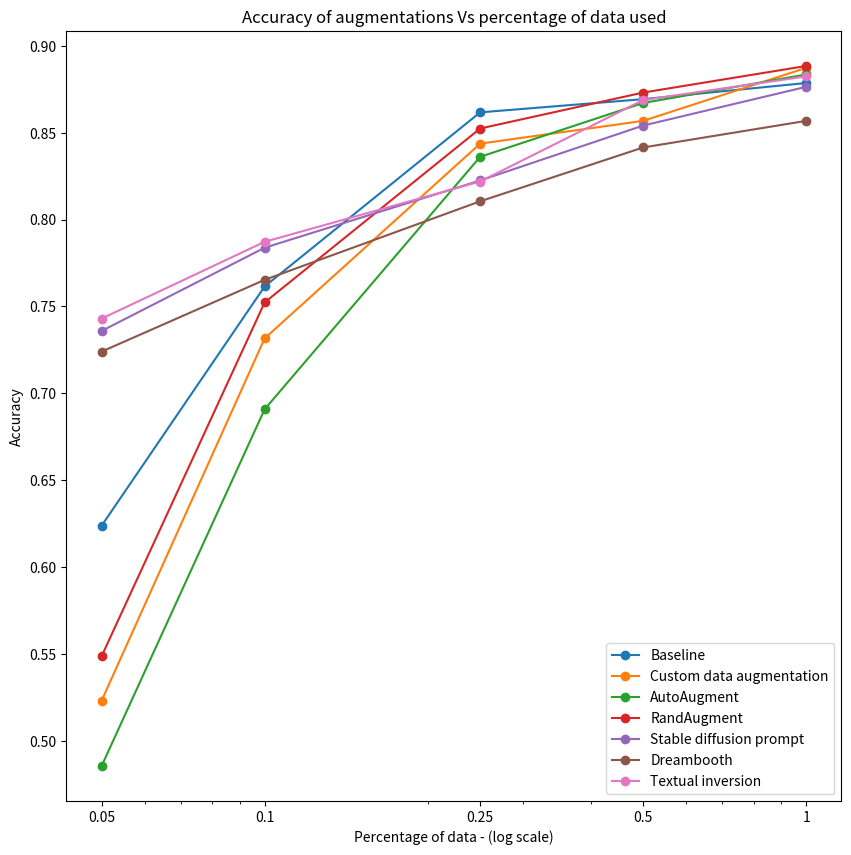

Reproduce this figure in Python. (Note: this script raises an exception after producing the figure.)
# This file contains utilities relating visualization and plotting of the experimental results.

# Import dependencies
import matplotlib.pyplot as plt
from datetime import datetime
from matplotlib.ticker import ScalarFormatter

# Visualization utility to show off the generated images
def plot_images(images, id, technique="inference", verbose=False):
    
    if verbose:
        print(f"Saving image {id} as a plot...")

    plt.figure(figsize=(20, 20))
    for i in range(len(images)):
        ax = plt.subplot(1, len(images), i + 1)
        plt.imshow(images[i])
        plt.axis("off")
    current_time = datetime.now().strftime("%H:%M:%S")
    plt.savefig(f"/zhome/d1/6/191852/MSc-thesis/data/generated_images/{technique}-{id}-{current_time}.png")

# Utility for saving the generated pictures
def save_images(images, id, technique="inference", verbose=False):

    if verbose:
        print(f"Saving image {id}...")

    for i in range(len(images)):
        current_time = datetime.now().strftime("%H:%M:%S")
        images[i].save(f"/zhome/d1/6/191852/MSc-thesis/data/generated_images/{technique}-{id}-{i}-{current_time}.png")

# Utility for plotting the results of the experiment 003
def make_experiment_003_plot(x, dict_y, title, xlabel, ylabel, filename):
    plt.figure(figsize=(10, 10))

    # Plot the data iterating over the dictionary
    for key, y in dict_y.items():
        plt.plot(x, y, label=key,  marker='o')
    plt.title(title)
    plt.xlabel(xlabel)
    plt.ylabel(ylabel)
    plt.xscale('log')
    plt.xticks(x, labels=x)
    plt.legend(dict_y.keys(), loc='lower right')

    # Save and close the plot
    plt.savefig(f"figures/{filename}.pdf")
    plt.close()

# Utility for plotting the results of the experiment 004
def make_experiment_004_plot(x, dict_y, title, xlabel, ylabel, filename, ylim=False):
    plt.figure(figsize=(10, 8))

    # Plot the data iterating over the dictionary
    for key, y in dict_y.items():
        plt.plot(y[1], y[0], label=key,  marker='o')
    plt.title(title)
    plt.xlabel(xlabel)
    plt.ylabel(ylabel)
    plt.xscale('log')
    plt.xticks(x, labels=x)
    if ylim != False: plt.ylim(ylim)
    plt.legend(dict_y.keys(), loc='lower right')

    # Create horizontal lines for the baseline
    plt.axhline(y=0.8786, color='lightgray', linestyle='dotted')
    plt.text(30, 0.8786+0.002, f'100% - Baseline', color='darkgray', fontsize=9)
    plt.axhline(y=0.6238, color='silver', linestyle='dotted')
    plt.text(0.05, 0.6238+0.002, f'5% - Baseline', color='darkgray', fontsize=9)

    # Save and close the plot
    plt.savefig(f"figures/{filename}.pdf")
    plt.close()

# Utility for plotting the results of the experiment 005
def make_experiment_005_plot(x, dict_y, title, xlabel, ylabel, filename):
    fig, ax = plt.subplots(figsize=(8, 6))
    ax.set_xscale('log')
    ax.xaxis.set_major_formatter(ScalarFormatter())

    # Plot the data iterating over the dictionary
    for key, y in dict_y.items():
        plt.plot(x, y, label=key,  marker='o')
    plt.title(title)
    plt.xlabel(xlabel)
    plt.ylabel(ylabel)
    plt.xticks(x)
    plt.legend(dict_y.keys(), loc='lower right')

    # Save and close the plot
    plt.savefig(f"figures/{filename}.pdf")
    plt.close()

# Utility for plotting the results of the experiment 006
def make_experiment_006_plot(x, dict_y, title, xlabel, ylabel, filename, ylim=False):
    plt.figure(figsize=(10, 8))

    # Plot the data iterating over the dictionary
    for key, y in dict_y.items():
        plt.plot(y[1], y[0], label=key,  marker='o')
    plt.title(title)
    plt.xlabel(xlabel)
    plt.ylabel(ylabel)
    plt.xscale('log')
    plt.xticks(x, labels=x)
    if ylim != False: plt.ylim(ylim)
    plt.legend(dict_y.keys(), loc='lower right')

    # Create horizontal lines for the baseline
    plt.axhline(y=0.8786, color='lightgray', linestyle='dotted')
    plt.text(8, 0.8786+0.002, f'100% - Baseline', color='darkgray', fontsize=9)
    plt.axhline(y=0.8693, color='lightgray', linestyle='dotted')
    plt.text(0.05, 0.8693+0.002, f'50% - Baseline', color='darkgray', fontsize=9)
    plt.axhline(y=0.6238, color='silver', linestyle='dotted')
    plt.text(0.05, 0.6238+0.002, f'5% - Baseline', color='darkgray', fontsize=9)

    # Save and close the plot
    plt.savefig(f"figures/{filename}.pdf")
    plt.close()


# Utility for plotting the results of the experiment 006
def make_experiment_008_plot(x, dict_y, title, xlabel, ylabel, filename, ylim=False):
    plt.figure(figsize=(10, 8))

    # Plot the data iterating over the dictionary
    for key, y in dict_y.items():
        plt.plot(y[1], y[0], label=key,  marker='o')
    plt.title(title)
    plt.xlabel(xlabel)
    plt.ylabel(ylabel)
    plt.xscale('log')
    plt.xticks(x, labels=x)
    if ylim != False: plt.ylim(ylim)
    plt.legend(dict_y.keys(), loc='lower right')

    # Create horizontal lines for the baseline
    plt.axhline(y=0.8499, color='lightgray', linestyle='dotted')
    plt.text(8, 0.8499+0.0008, f'100% - Baseline', color='darkgray', fontsize=9)
    plt.axhline(y=0.8273, color='silver', linestyle='dotted')
    plt.text(0.05, 0.8273+0.0008, f'5% - Baseline', color='darkgray', fontsize=9)

    # Save and close the plot
    plt.savefig(f"figures/{filename}.pdf")
    plt.close()


if __name__ == "__main__":
    
    # Define data for the experiment 03-oxford-iiit-pet
    percentage_of_data = [1, 0.5, 0.25, 0.1, 0.05]

    experiment_003_results = {
        "Baseline": [0.8786, 0.8693, 0.8617, 0.7615, 0.6238],
        "Custom data augmentation": [0.8873, 0.8568, 0.8437, 0.7316, 0.5231],
        "AutoAugment": [0.8835, 0.8671, 0.8361, 0.6908, 0.4855],
        "RandAugment": [0.8884, 0.8731, 0.8524, 0.7523, 0.5487],
        "Stable diffusion prompt": [0.8764, 0.8541, 0.8225, 0.7838, 0.7359],
        "Dreambooth": [0.8568, 0.8415, 0.8105, 0.7653, 0.7240],
        "Textual inversion": [0.8824, 0.8688, 0.8219, 0.7872, 0.7430]
    } 

    make_experiment_003_plot(percentage_of_data, experiment_003_results, "Accuracy of augmentations Vs percentage of data used", "Percentage of data - (log scale)", "Accuracy", "experiment_003")


    # Define data for the experiment 04-generation-percentage-oxford-iiit-pet
    percentage_of_data_004 = [0.05, 0.1, 0.5, 1, 2, 10, 20, 40, 80]

    experiment_004_results = {
        "100% - Stable diffusion prompt": [[0.8829, 0.8845, 0.8764, 0.8726, 0.8573, 0.8328], [0.05, 0.1, 0.5, 1, 2, 10]],
        "100% - Textual inversion": [[0.8796, 0.8802, 0.8824, 0.8764, 0.8644, 0.8399], [0.05, 0.1, 0.5, 1, 2, 10]],
        "100% - Dreambooth": [[0.8807, 0.8709, 0.8568, 0.8535, 0.8454, 0.8013], [0.05, 0.1, 0.5, 1, 2, 10]],
        "5% - Stable diffusion prompt": [[0.7419, 0.7425, 0.7359, 0.7169, 0.7185, 0.7191], [1, 2, 10, 20, 40, 80]],
        "5% - Textual inversion": [[0.6924, 0.7223, 0.7430, 0.7278, 0.7408, 0.7240], [1, 2, 10, 20, 40, 80]],
        "5% - Dreambooth": [[0.6712, 0.7082, 0.7240, 0.7065, 0.7169, 0.7120], [1, 2, 10, 20, 40, 80]]
    } 

    make_experiment_004_plot(percentage_of_data_004, experiment_004_results, "Accuracy of subject-driven augmentations Vs percentage of generated data ", "Percentage of generated data - (log scale)", "Accuracy", "experiment_004", 0.60)


    # Define data for the experiment 05-all-generated
    generated_images = [1000, 400, 200, 100, 10, 5]

    experiment_005_results = {
        "Stable diffusion prompt": [0.6864, 0.7000, 0.6908, 0.6548, 0.5868, 0.4589],
        "Textual inversion": [0.7191, 0.7201, 0.7120, 0.7065, 0.6200, 0.5318],
        "Dreambooth": [0.7016, 0.6929, 0.6837, 0.6799, 0.5808, 0.4725]
    } 

    make_experiment_005_plot(generated_images, experiment_005_results, "Accuracy Vs number of generated images", "Generated images - (log scale)", "Accuracy", "experiment_005")


    # Define data for the experiment 006-controlnet
    percentage_of_data_006 = [0.05, 0.1, 0.5, 1, 2, 10, 20]

    experiment_006_results = {
        "100% - ControlNet": [[0.8911, 0.8786, 0.8818], [0.05, 0.5, 1]],
        "50% - ControlNet": [[0.8677, 0.8622, 0.86], [0.1, 1, 2]],
        "5% - ControlNet": [[0.7022, 0.7653, 0.7702], [1, 10, 20]]
    } 

    make_experiment_006_plot(percentage_of_data_006, experiment_006_results, "Accuracy of ControlNet Vs percentage of generated data", "Percentage of generated data - (log scale)", "Accuracy", "experiment_006", 0.60)


    # Define data for the experiment 008-segmentation
    percentage_of_data_008 = [0.05, 0.5, 1, 10, 20]

    experiment_008_results = {
        "100%": [[0.8555, 0.8541, 0.8535], [0.05, 0.5, 1]],
        "5%": [[0.8223, 0.8344, 0.832], [1, 10, 20]]
    } 

    make_experiment_008_plot(percentage_of_data_008, experiment_008_results, "Jaccard score Vs percentage of generated data", "Percentage of generated data - (log scale)", "Jaccard score", "experiment_008", 0.81)
